Run: headless pygame with SDL's dummy video driver; simulated clock (each Clock.tick advances the game by its frame time, no real sleeping); random seed 0; keys injected as events and as key.get_pressed() state; mouse plan: one left click at the window centre at the start of phase 2, then a move to the lower-right quarter at the start of phase 3.
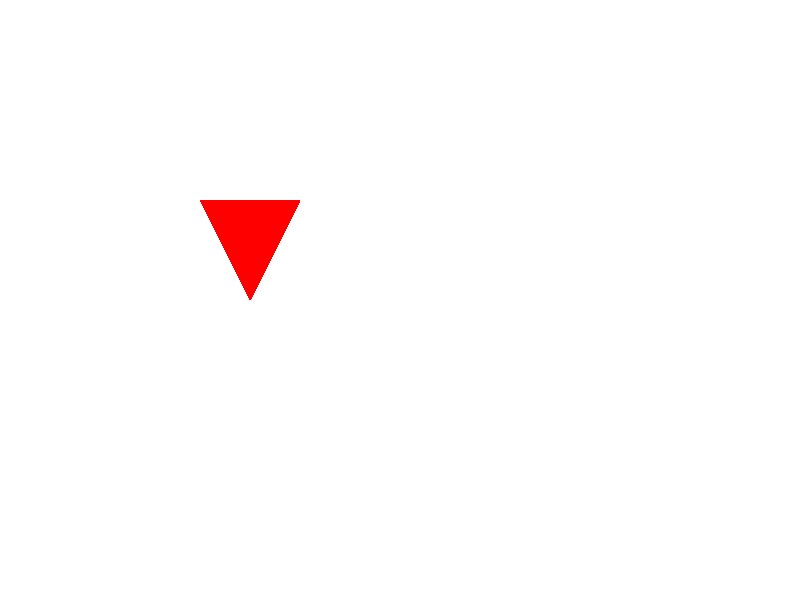
Frame 1 of 4 · flips 1–60 · no input
Frame 2 of 4 · flips 61–180 · clicked the window centre · tapped SPACE, RETURN · held RIGHT (→), D · screen unchanged from frame 1, image omitted
Frame 3 of 4 · flips 181–300 · moved the mouse to the lower-right quarter · held DOWN (↓), S · screen unchanged from frame 2, image omitted
Frame 4 of 4 · flips 301–420 · held LEFT (←), A, UP (↑), W · screen unchanged from frame 3, image omitted

The pygame program that drew these frames:

import pygame
from pygame.locals import *

pygame.init()
window_size = (800, 600)
screen = pygame.display.set_mode(window_size)
pygame.display.set_caption("Drawing Polygons on a Sprite")
clock = pygame.time.Clock()

class PolygonSprite(pygame.sprite.Sprite):
    def __init__(self, color, vertices, initial_position):
        super().__init__()
        self.image = pygame.Surface((100, 100), pygame.SRCALPHA)  # Create a blank surface with transparency
        pygame.draw.polygon(self.image, color, vertices)
        self.rect = self.image.get_rect(topleft=initial_position)
        # self.image.fill((0, 0, 0, 0))
        # pygame.draw.polygon(self.image, color, self.vertices)
        self.mask = pygame.mask.from_surface(self.image)

    def update(self):
        pass

        # Define the color and vertices for the polygon
polygon_color = (255, 0, 0)  # Red color (R=255, G=0, B=0)
polygon_vertices = [(0, 0), (50, 100), (100, 0)]  # Triangle vertices

# Define the initial position of the sprite
sprite_position = (200, 200)

# Create the polygon sprite object
polygon_sprite = PolygonSprite(polygon_color, polygon_vertices, sprite_position)

# Create a sprite group
all_sprites = pygame.sprite.Group()
all_sprites.add(polygon_sprite)

running = True
while running:
    for event in pygame.event.get():
        if event.type == QUIT:
            running = False

        if event.type == pygame.MOUSEBUTTONDOWN:
            # Get the mouse position
            mouse_x, mouse_y = pygame.mouse.get_pos()

            for sprite in all_sprites:
                if sprite.rect.collidepoint(mouse_x, mouse_y):
                    local_x = mouse_x - sprite.rect.x
                    local_y = mouse_y - sprite.rect.y
                    if sprite.mask.get_at((local_x, local_y)):
                        print("Clicked")

    all_sprites.update()

    screen.fill((255, 255, 255))
    all_sprites.draw(screen)
    pygame.display.flip()
    clock.tick(60)

pygame.quit()
